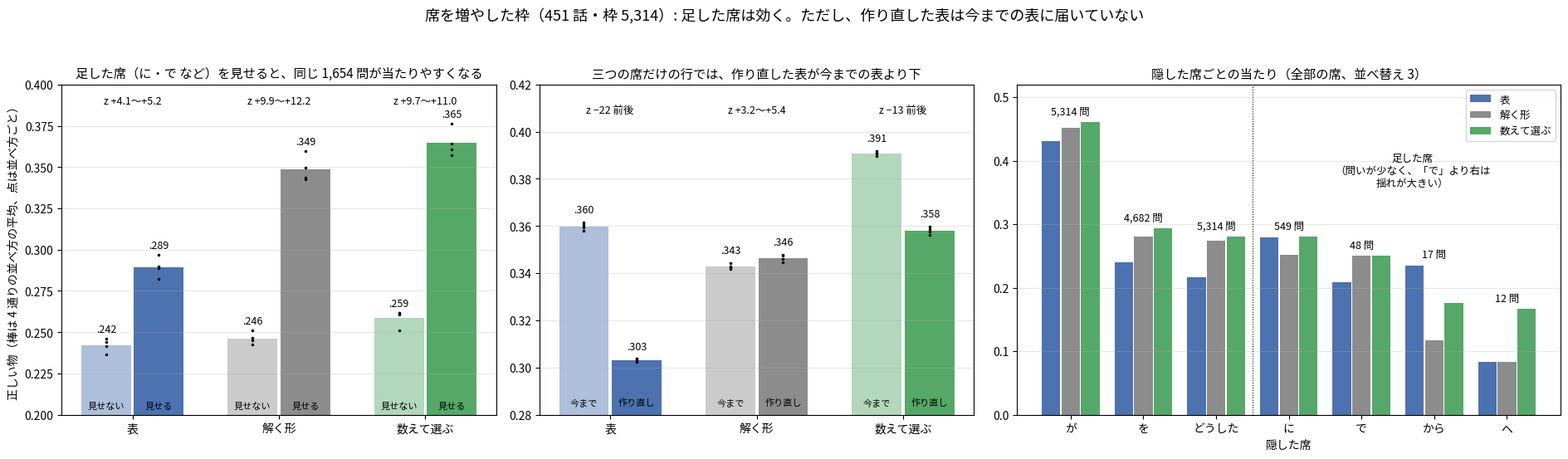

Write the Python code that produced this figure.
"""I49zr の図: 席を増やした枠（が・を・に・で・と・へ・から・どうした）で数えた結果。

数は PC で数えた集計値をそのまま置いている（3 つのテキスト、451 話・枠 5,314）。
使い方: python tools/fig_i49zr_frames.py 出力.png
"""
import os
import sys

import matplotlib
matplotlib.use("Agg")
import matplotlib.pyplot as plt
from matplotlib import font_manager

FONT = os.environ.get("KOTOYUI_FONT", "/usr/share/fonts/opentype/ipafont-gothic/ipag.ttf")
if os.path.exists(FONT):
    font_manager.fontManager.addfont(FONT)
    plt.rcParams["font.family"] = font_manager.FontProperties(fname=FONT).get_name()
plt.rcParams["axes.unicode_minus"] = False

C = dict(表="#4c72b0", 解く形="#8c8c8c", 数えて選ぶ="#55a868")
# 足した席が有る枠の、が・を・どうした を隠す問い 1,654。4 通りの並べ方（見せない, 見せる）
SHOW = {"表": ([.2443, .2418, .2461, .2364], [.2969, .2823, .2890, .2896], "z +4.1〜+5.2"),
        "解く形": ([.2424, .2449, .2467, .2509], [.3597, .3428, .3495, .3434], "z +9.9〜+12.2"),
        "数えて選ぶ": ([.2618, .2509, .2606, .2618], [.3761, .3573, .3609, .3640], "z +9.7〜+11.0")}
# 三つの席だけの枠（4,552）。4 通りの並べ方（今までの部品, 作り直した部品）
THREE = {"表": ([.3581, .3615, .3605, .3593], [.3038, .3023, .3031, .3038], "z −22 前後"),
         "解く形": ([.3419, .3426, .3444, .3429], [.3448, .3474, .3479, .3459], "z +3.2〜+5.4"),
         "数えて選ぶ": ([.3895, .3918, .3907, .3911], [.3562, .3599, .3588, .3577], "z −13 前後")}
# 全部の席、並べ替え 3、隠した席ごと（席, 問い, 表, 解く形, 数えて選ぶ）
SEAT = [("が", 5314, .4307, .4513, .4614), ("を", 4682, .2407, .2809, .2935), ("どうした", 5314, .2162, .2742, .2806),
        ("に", 549, .2787, .2514, .2805), ("で", 48, .2083, .25, .25), ("から", 17, .2353, .1176, .1765), ("へ", 12, .0833, .0833, .1667)]


def pair(a, data, left, right, title, ylim):
    w = .36
    for i, (name, (x, y, z)) in enumerate(data.items()):
        for k, (ys, al) in enumerate(((x, .45), (y, 1))):
            px = i + (k - .5) * w
            a.bar(px, sum(ys) / 4, w * .94, color=C[name], alpha=al)
            a.plot([px] * 4, ys, ".", color="k", ms=3)
            a.text(px, max(ys) + .004, ("%.3f" % (sum(ys) / 4))[1:], ha="center", fontsize=9)
            a.text(px, ylim[0] + .004, (left, right)[k], ha="center", fontsize=8, color="k")
        a.text(i, ylim[1] - .012, z, ha="center", fontsize=9)
    a.set_xticks(range(3))
    a.set_xticklabels(list(data))
    a.set_ylim(*ylim)
    a.set_title(title, fontsize=11)
    a.grid(axis="y", alpha=.3)


def main(out):
    fig, ax = plt.subplots(1, 3, figsize=(19, 5.6), gridspec_kw=dict(width_ratios=[1, 1, 1.25]))
    pair(ax[0], SHOW, "見せない", "見せる", "足した席（に・で など）を見せると、同じ 1,654 問が当たりやすくなる", (.2, .4))
    ax[0].set_ylabel("正しい物（棒は 4 通りの並べ方の平均、点は並べ方ごと）")
    pair(ax[1], THREE, "今まで", "作り直し", "三つの席だけの行では、作り直した表が今までの表より下", (.28, .42))
    a = ax[2]
    w = .27
    for i, (s, n, t, u, m) in enumerate(SEAT):
        for k, (v, name) in enumerate(((t, "表"), (u, "解く形"), (m, "数えて選ぶ"))):
            a.bar(i + (k - 1) * w, v, w * .94, color=C[name], label=name if i == 0 else None)
        a.text(i, max(t, u, m) + .012, "{:,} 問".format(n), ha="center", fontsize=9)
    a.axvline(2.5, color="k", lw=.8, ls=":")
    a.text(4.7, .36, "足した席\n（問いが少なく、「で」より右は\n揺れが大きい）", ha="center", fontsize=9)
    a.set_xticks(range(len(SEAT)))
    a.set_xticklabels([s[0] for s in SEAT])
    a.set_xlabel("隠した席")
    a.set_ylim(0, .52)
    a.set_title("隠した席ごとの当たり（全部の席、並べ替え 3）", fontsize=11)
    a.grid(axis="y", alpha=.3)
    a.legend(fontsize=9, loc="upper right")
    fig.suptitle("席を増やした枠（451 話・枠 5,314）: 足した席は効く。ただし、作り直した表は今までの表に届いていない", fontsize=13)
    fig.tight_layout(rect=(0, 0, 1, .94))
    fig.savefig(out, dpi=170)


if __name__ == "__main__":
    main(sys.argv[1] if len(sys.argv) > 1 else "i49zr_frames.png")
